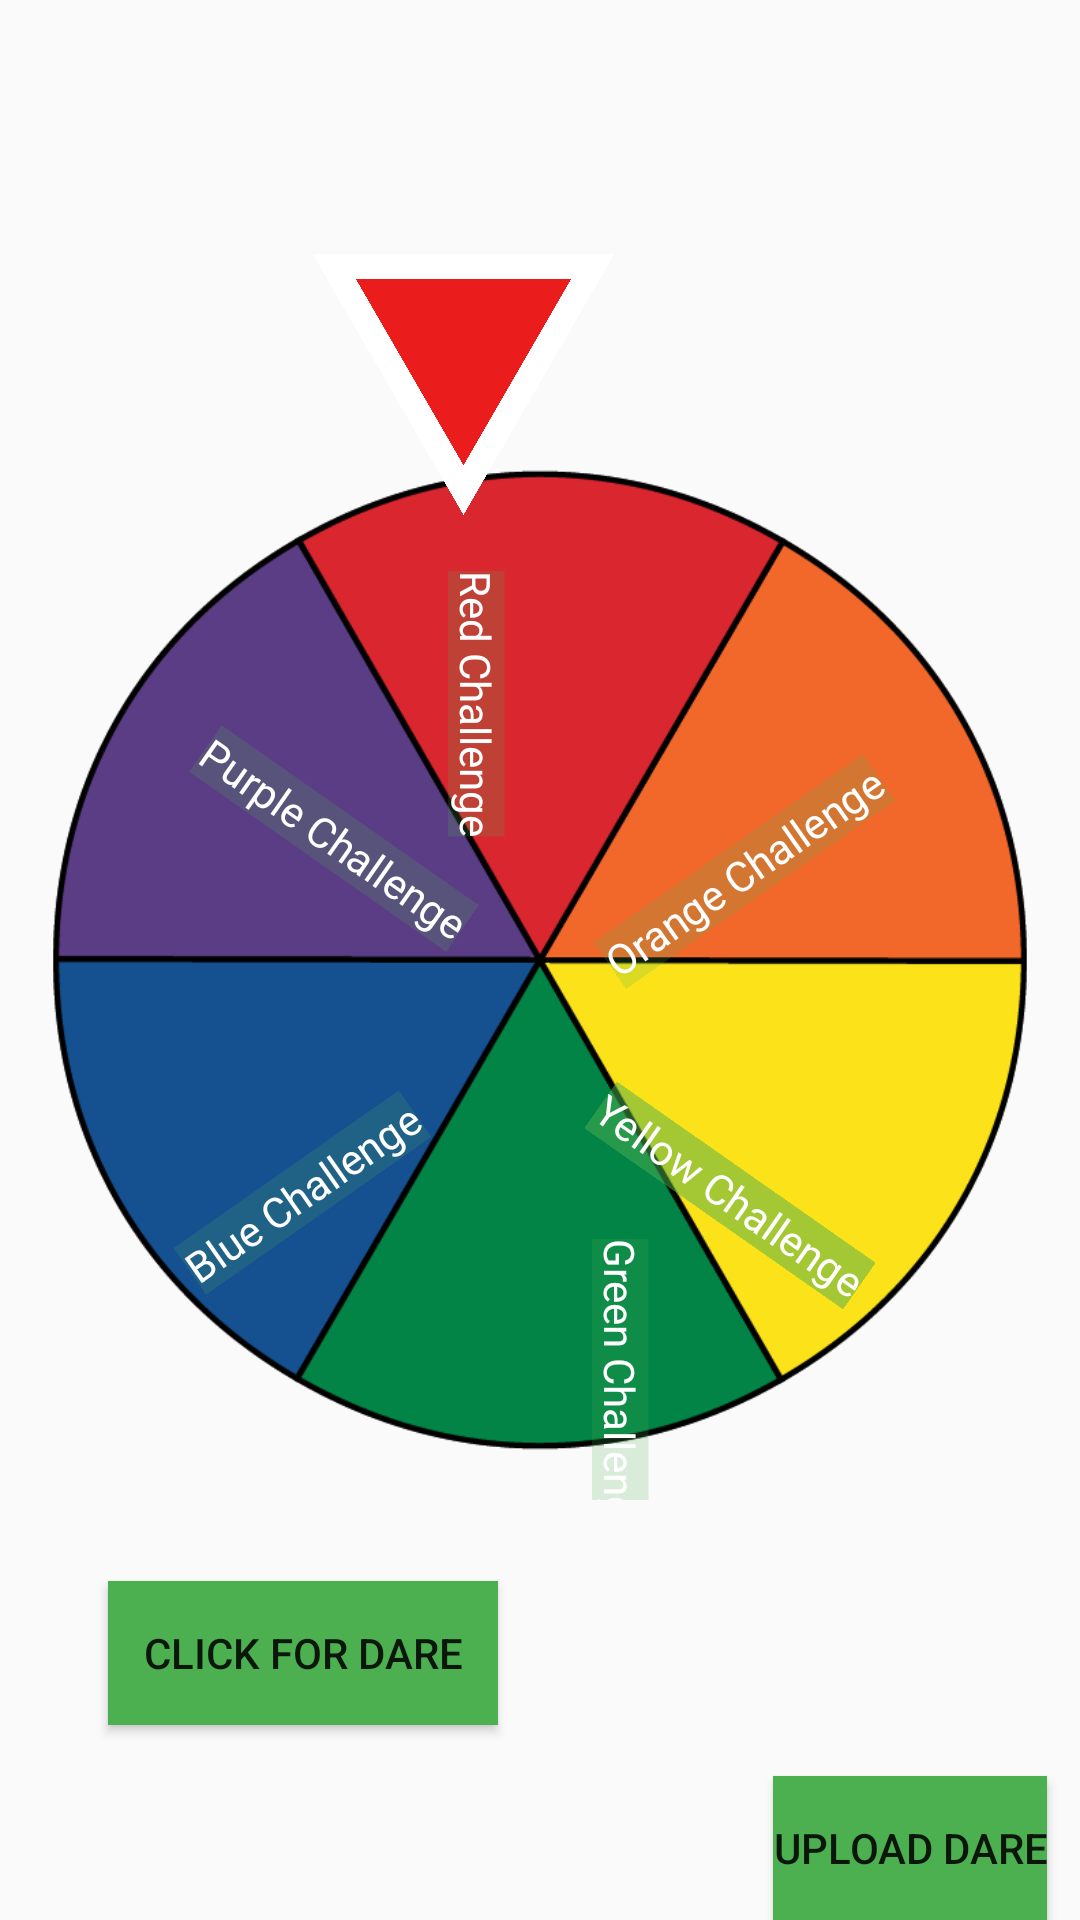

This screen was rendered from an Android layout file. Write that file and the resources it references.
<!-- AndroidManifest.xml: application theme AppTheme -->
<!-- res/layout/activity_dare.xml -->
<?xml version="1.0" encoding="utf-8"?>
<LinearLayout xmlns:android="http://schemas.android.com/apk/res/android"
    xmlns:app="http://schemas.android.com/apk/res-auto"
    xmlns:tools="http://schemas.android.com/tools"
    android:layout_width="match_parent"
    android:id="@+id/LinearLayout1"
    android:layout_height="match_parent"
    android:orientation="vertical"
    tools:context=".DareActivity">>

    <RelativeLayout
        android:layout_width="match_parent"
        android:layout_height="match_parent"
        android:layout_weight="1.0">

        <ImageView
            android:id="@+id/rouletteImage"
            android:layout_width="wrap_content"
            android:layout_height="wrap_content"
            android:layout_centerInParent="true"
            android:adjustViewBounds="true"
            android:src="@drawable/blank_roulette" />



        <ImageView
            android:id="@+id/imageSelected"
            android:layout_width="121dp"
            android:layout_height="93dp"
            android:layout_above="@+id/rouletteImage"
            android:layout_alignParentEnd="true"
            android:layout_marginEnd="145dp"
            android:layout_marginBottom="-36dp"
            android:src="@drawable/selected1"
            android:layout_marginRight="145dp"
            android:layout_alignParentRight="true" />

        <Button

            android:id="@+id/buttonStart"
            android:layout_width="180dp"
            android:layout_height="wrap_content"
            android:layout_below="@+id/rouletteImage"
            android:layout_alignParentStart="true"
            android:layout_alignParentLeft="true"
            android:layout_alignParentEnd="true"
            android:layout_alignParentRight="true"
            android:layout_marginStart="36dp"
            android:layout_marginLeft="36dp"
            android:layout_marginTop="27dp"
            android:layout_marginEnd="194dp"
            android:layout_marginRight="194dp"
            android:onClick="onClickButtonRotation"
            android:text="Click for Dare"
            android:background="@color/colorGreen"/>

        <Button
            android:id="@+id/btn_upload"
            android:layout_width="wrap_content"
            android:layout_height="wrap_content"
            android:layout_alignParentEnd="true"
            android:layout_alignParentBottom="true"
            android:layout_marginEnd="11dp"
            android:text="Upload Dare"
            android:layout_alignParentRight="true"
            android:onClick="onButtonClick"
            android:layout_marginRight="11dp"
            android:background="@color/colorGreen"/>

        <RelativeLayout
            android:id="@+id/tvLayout"
            android:layout_width="match_parent"
            android:layout_height="match_parent"
            android:layout_alignTop="@+id/rouletteImage"
            android:layout_alignBottom="@+id/rouletteImage"
            android:layout_alignParentStart="true"
            android:layout_alignParentEnd="true"
            android:layout_marginStart="0dp"
            android:layout_marginTop="0dp"
            android:layout_marginEnd="0dp"
            android:layout_marginBottom="0dp">

            <TextView
                android:id="@+id/red"
                android:layout_width="wrap_content"
                android:layout_height="wrap_content"
                android:layout_alignParentTop="true"
                android:layout_alignParentEnd="true"
                android:layout_marginTop="85dp"
                android:layout_marginEnd="157dp"
                android:layout_marginBottom="342dp"
                android:background="@color/colorGreenDark"
                android:rotation="90"
                android:text="Red Challenge"
                android:textColor="@color/colorWhite" />

            <TextView
                android:id="@+id/purple"
                android:layout_width="wrap_content"
                android:layout_height="wrap_content"
                android:layout_alignParentStart="true"
                android:layout_alignParentTop="true"
                android:layout_marginStart="59dp"
                android:layout_marginTop="130dp"
                android:layout_marginBottom="248dp"
                android:background="@color/colorGreenDark"
                android:rotation="35"
                android:text="Purple Challenge"
                android:textColor="@color/colorWhite" />

            <TextView
                android:id="@+id/blue"
                android:layout_width="wrap_content"
                android:layout_height="wrap_content"
                android:layout_alignParentStart="true"
                android:layout_alignParentTop="true"
                android:layout_marginStart="55dp"
                android:layout_marginTop="248dp"
                android:background="@color/colorGreenDark"
                android:rotation="-35"
                android:text="Blue Challenge"
                android:textColor="@color/colorWhite" />

            <TextView
                android:id="@+id/green"
                android:layout_width="wrap_content"
                android:layout_height="wrap_content"
                android:layout_alignParentStart="true"
                android:layout_alignParentTop="true"
                android:layout_marginStart="156dp"
                android:layout_marginTop="314dp"
                android:layout_marginBottom="62dp"
                android:background="@color/colorGreenDark"
                android:rotation="90"
                android:text="Green Challenge"
                android:textColor="@color/colorWhite" />

            <TextView
                android:id="@+id/yellow"
                android:layout_width="wrap_content"
                android:layout_height="wrap_content"
                android:layout_alignParentTop="true"
                android:layout_alignParentEnd="true"
                android:layout_marginTop="249dp"
                android:layout_marginEnd="64dp"
                android:background="@color/colorGreenLight"
                android:rotation="35"
                android:text="Yellow Challenge"
                android:textColor="@color/colorWhite" />

            <TextView
                android:id="@+id/orange"
                android:layout_width="wrap_content"
                android:layout_height="wrap_content"
                android:layout_alignParentTop="true"
                android:layout_alignParentEnd="true"
                android:layout_marginTop="141dp"
                android:layout_marginEnd="57dp"
                android:layout_marginBottom="230dp"
                android:background="@color/colorGreenDark"
                android:rotation="-35"
                android:text="Orange Challenge"
                android:textColor="@color/colorWhite" />
        </RelativeLayout>


    </RelativeLayout>


</LinearLayout>
<!-- resources referenced by this layout -->
<resources>
  <color name="colorGreen">#4CAF50</color>
  <color name="colorGreenDark">#304CAF50</color>
  <color name="colorGreenLight">#804CAF50</color>
  <color name="colorWhite">#FFFFFF</color>
  <!-- drawable blank_roulette: png bitmap (drawable, 23289 bytes) -->
  <!-- drawable selected1: png bitmap (drawable, 130669 bytes) -->
  <style name="AppTheme" parent="Theme.AppCompat.Light.DarkActionBar">
          
          <item name="colorPrimary">@color/colorGreen</item>
          <item name="colorPrimaryDark">@color/colorGreen</item>
          <item name="colorAccent">@color/colorAccent</item>
      </style>
  <color name="colorAccent">#4CAF50</color>
</resources>
